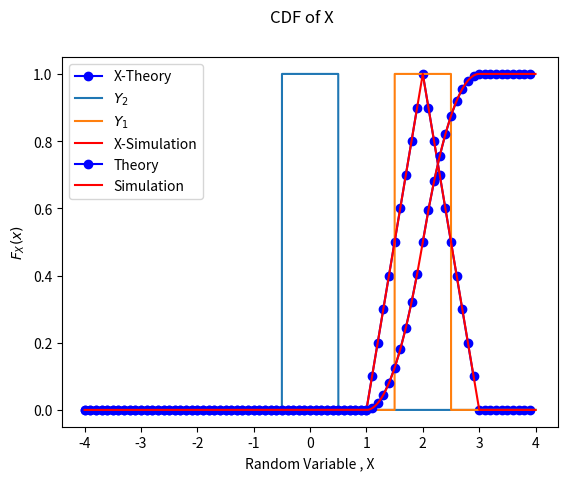

Write Python code to recreate this figure.
import matplotlib.pyplot as plt
import numpy as np
import scipy.stats as stats
from scipy import signal

#verifying the result obtained with numerical value
c=2 

#generating two uniform distributions 
y_1 = stats.uniform(loc=-c/4, scale=c/2)
y_2 = stats.uniform(loc=(2/c)+(c/4), scale=c/2)

dx = 0.0001
x = np.arange(-4,4,dx)

pmf1 = y_1.pdf(x)*dx
pmf2 = y_2.pdf(x)*dx
conv_pmf = signal.fftconvolve(pmf1,pmf2,'same')

pdf1 = pmf1/dx
pdf2 = pmf2/dx
conv_pdf = conv_pmf/dx


print("Area under pdf of Y_1: " +str(np.trapz(pdf1,x)))
print("Area under pdf of Y_2: " +str(np.trapz(pdf2,x)))
print("Area under convoluted pdf: " +str(np.trapz(conv_pdf,x)))

# Region 1 of PDF
x_1 = np.arange(-4, 1, 0.1)
y_1 = x_1*0
# Region 2 of PDF
x_2 =   np.arange(1, 2, 0.1)
y_2=  x_2 - 1
# Region 3 of PDF
x_3 =   np.arange(2, 3, 0.1)
y_3=  3-x_3
# Region 4 of PDF
x_4 =   np.arange(3, 4, 0.1)
y_4=  x_4*0


# Plotting the points


#plotting pdfs of uniform distributions and convoluted function
plt.plot(x_1, y_1,'b',marker='o',label='X-Theory')
plt.plot(x_2, y_2,'b',marker='o')
plt.plot(x_3, y_3,'b',marker='o')
plt.plot(x_4, y_4,'b',marker='o')
plt.plot(x,pdf1, label='$Y_2$')
plt.plot(x,pdf2, label='$Y_1$')
plt.plot(x,conv_pdf,'r',label='X-Simulation')
plt.legend(loc='best')
plt.suptitle('PDFs')
plt.grid()
plt.show()

# Normalize the data to a proper PDF
Z=conv_pdf/ (dx * conv_pdf).sum()

# Compute the CDF
cdf = np.cumsum(Z * dx)

#Region 1 of CDF
x_1 = np.arange(-4, 1, 0.1)
y_1 = x_1*0
# Region 2 of CDF
x_2 =   np.arange(1, 2, 0.1)
y_2=  (x_2**2-2*x_2+1)/2
# Region 3 of CDF
x_3 =   np.arange(2, 3, 0.1)
y_3=  (6*x_3-x_3**2-7)/2
# Region 4 of CDF
x_4 =   np.arange(3, 4, 0.1)
y_4=  x_4**0

plt.plot(x_1, y_1,'b',marker='o',label='Theory')
plt.plot(x_2, y_2,'b',marker='o')
plt.plot(x_3, y_3,'b',marker='o')
plt.plot(x_4, y_4,'b',marker='o')
plt.plot(x,cdf,'r',label='Simulation')
plt.xlabel('Random Variable , X')
plt.ylabel('$F_{X}(x)$')
plt.suptitle('CDF of X')
plt.legend(loc='best')
plt.grid()
plt.show()